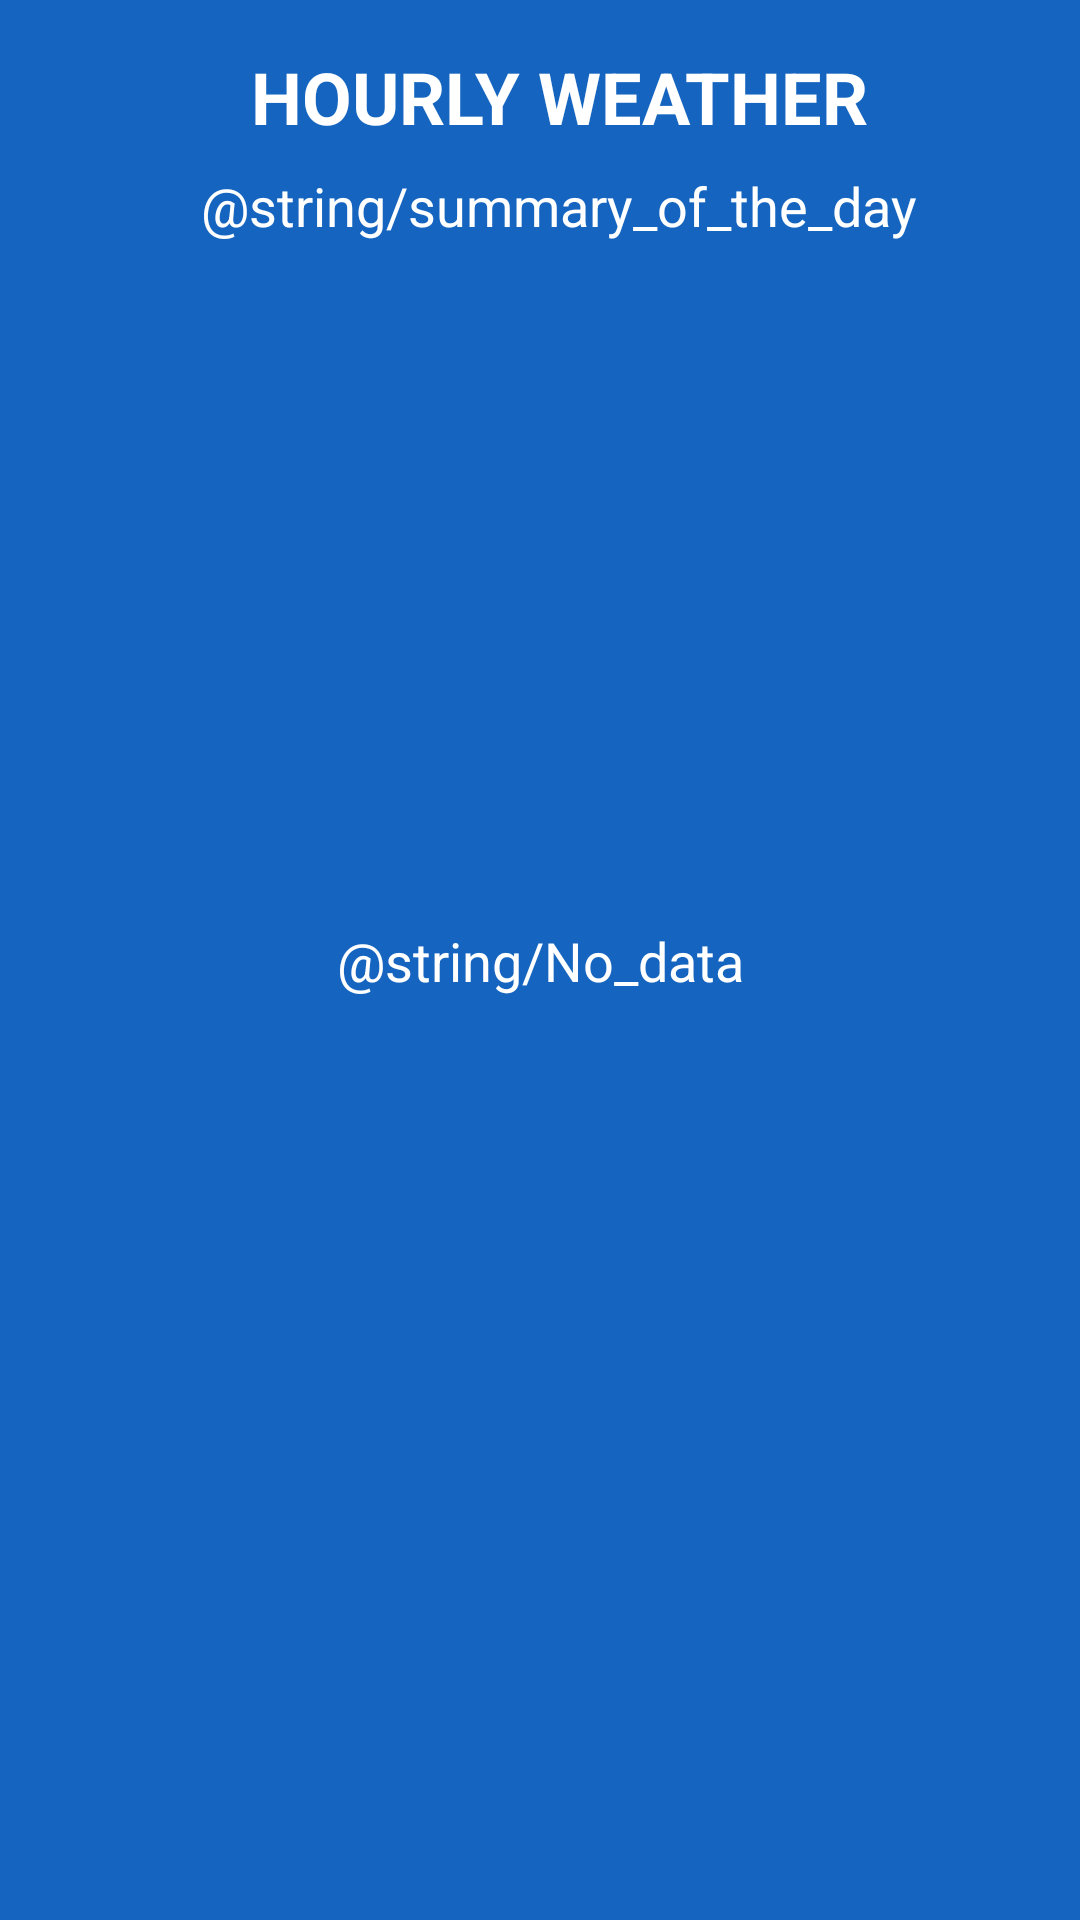

Here is an Android app screen rendered from its layout file. Give the layout XML and the strings, colors and styles it references.
<!-- AndroidManifest.xml: application theme AppTheme -->
<!-- res/layout/activity_hourly_weather.xml -->
<?xml version="1.0" encoding="utf-8"?>
<android.support.constraint.ConstraintLayout
        xmlns:android="http://schemas.android.com/apk/res/android"
        xmlns:tools="http://schemas.android.com/tools"
        xmlns:app="http://schemas.android.com/apk/res-auto"
        android:layout_width="match_parent"
        android:layout_height="match_parent"
        android:background="@color/blue_accent"
        tools:context=".HourlyWeatherActivity">

    <TextView
            android:text="@string/summary_of_the_day"
            android:layout_width="wrap_content"
            android:layout_height="wrap_content"
            app:layout_constraintStart_toStartOf="@+id/titleHourlyWeatherTextView"
            app:layout_constraintEnd_toEndOf="@+id/titleHourlyWeatherTextView"
            android:id="@+id/textView2" android:textSize="18sp"
            app:layout_constraintTop_toBottomOf="@+id/titleHourlyWeatherTextView" android:layout_marginTop="8dp"
            android:layout_marginEnd="8dp" android:layout_marginStart="8dp" android:textAlignment="center"/>
    <TextView
            android:text="@string/text_hourly_weather"
            android:layout_width="wrap_content"
            android:layout_height="wrap_content"
            android:id="@+id/titleHourlyWeatherTextView" app:layout_constraintStart_toStartOf="parent"
            app:layout_constraintEnd_toEndOf="parent" android:textSize="24sp" android:textAlignment="center"
            app:layout_constraintHorizontal_bias="0.541" app:layout_constraintTop_toTopOf="parent"
            android:layout_marginTop="16dp" android:textStyle="bold"/>
    <android.support.v7.widget.RecyclerView
            android:layout_width="0dp"
            android:layout_height="0dp"
            app:layout_constraintTop_toBottomOf="@+id/textView2" app:layout_constraintEnd_toEndOf="parent"
            app:layout_constraintBottom_toBottomOf="parent" app:layout_constraintStart_toStartOf="parent"
            android:layout_marginTop="8dp" android:layout_marginStart="8dp" android:layout_marginBottom="8dp"
            android:layout_marginEnd="8dp" android:id="@+id/HourlyRecyclerView"/>
    <TextView
            android:text="@string/No_data"
            android:layout_width="wrap_content"
            android:layout_height="wrap_content"
            android:id="@+id/emptyTextView" app:layout_constraintEnd_toEndOf="parent"
            app:layout_constraintStart_toStartOf="parent" app:layout_constraintTop_toTopOf="parent"
            app:layout_constraintBottom_toBottomOf="parent" android:textSize="18sp" android:textAlignment="center"/>
</android.support.constraint.ConstraintLayout>
<!-- resources referenced by this layout -->
<resources>
  <color name="blue_accent">#1565C0</color>
  <string name="text_hourly_weather">HOURLY WEATHER</string>
  <style name="AppTheme" parent="Theme.AppCompat.Light.NoActionBar">
          
          <item name="colorPrimary">@color/colorPrimary</item>
          <item name="colorPrimaryDark">@color/blue_accent</item>
          <item name="colorAccent">@color/colorAccent</item>
          <item name="android:textColor">@android:color/white</item>
      </style>
  <color name="colorPrimary">#008577</color>
  <color name="colorAccent">#D81B60</color>
</resources>
